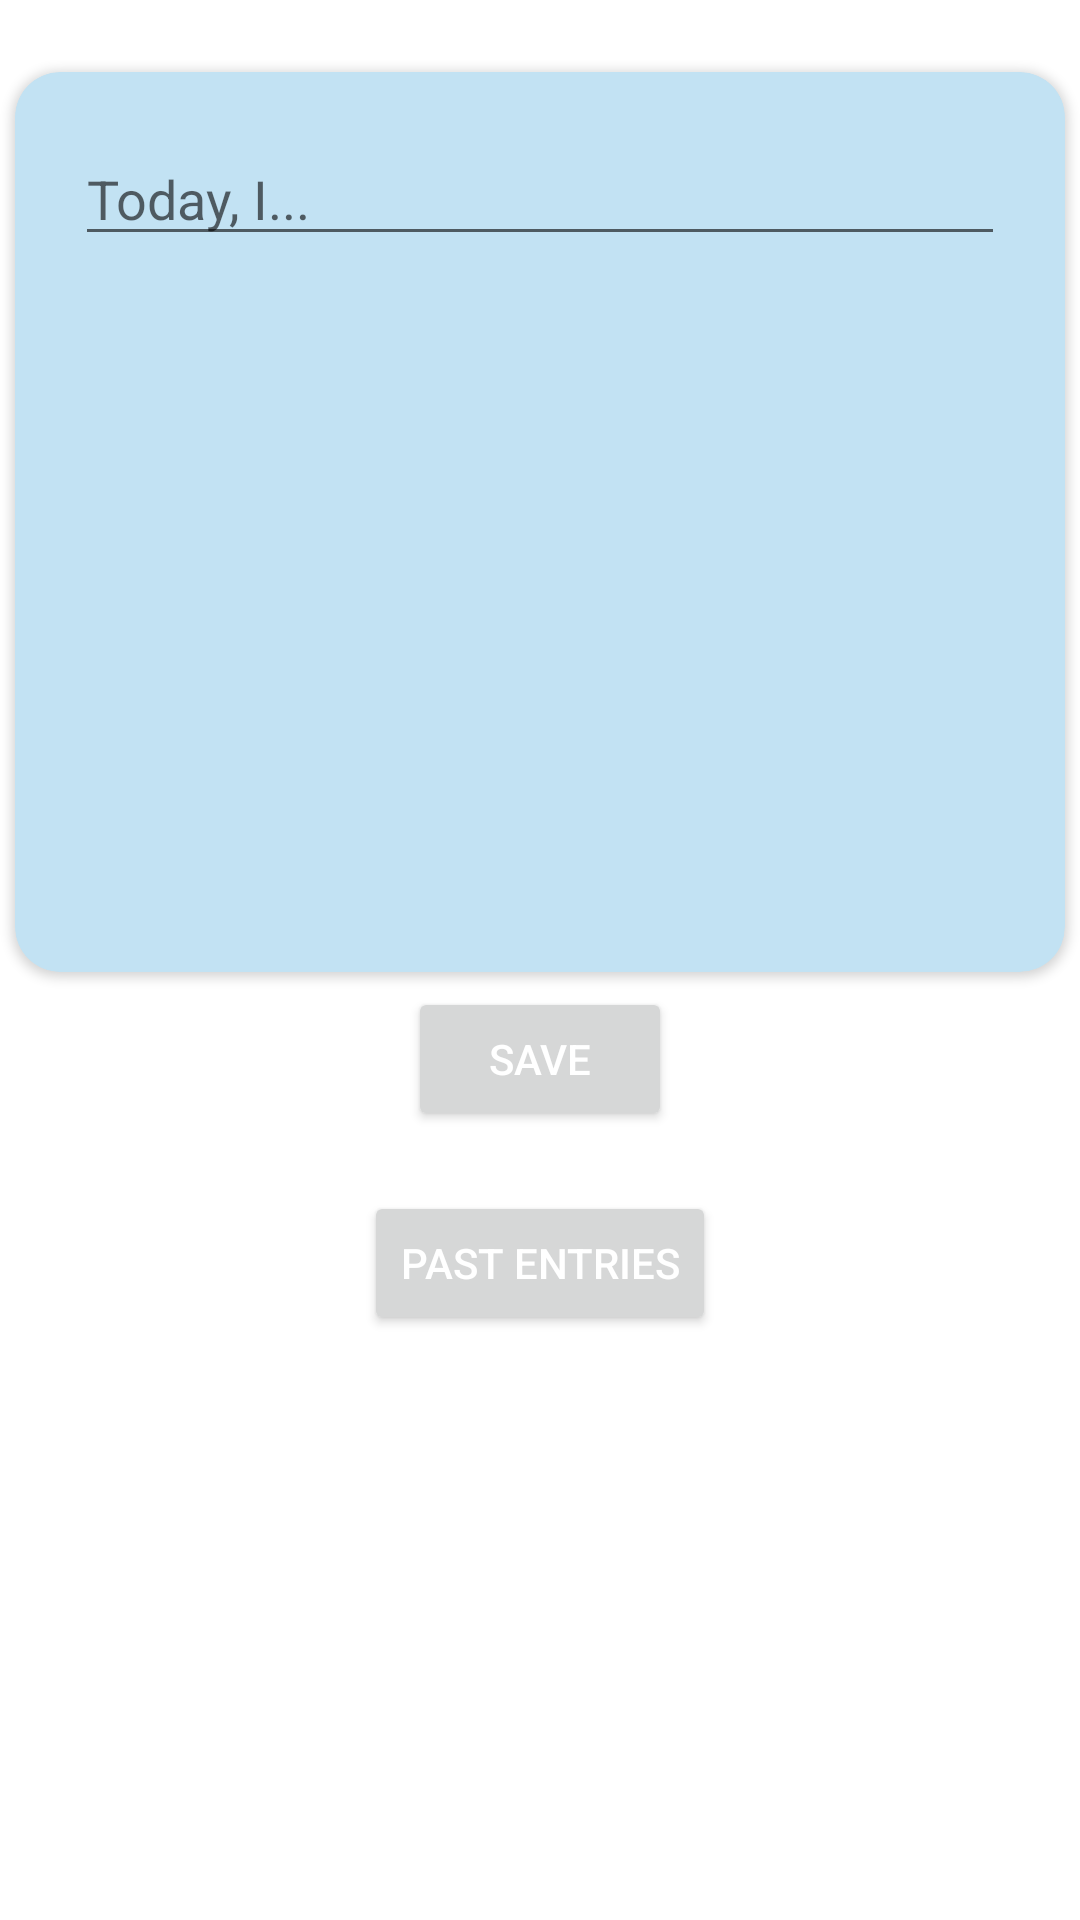

Reconstruct the res/layout file that produces this screen, plus the resources it refers to.
<!-- AndroidManifest.xml: application theme Theme.App -->
<!-- res/layout/fragment_journal.xml -->
<?xml version="1.0" encoding="utf-8"?>
<androidx.constraintlayout.widget.ConstraintLayout xmlns:android="http://schemas.android.com/apk/res/android"
    xmlns:app="http://schemas.android.com/apk/res-auto"
    xmlns:tools="http://schemas.android.com/tools"
    android:layout_width="match_parent"
    android:layout_height="match_parent"
    tools:context=".ui.JournalFragment"
    android:background="@color/mainBackground">

    

    <LinearLayout
        android:layout_width="match_parent"
        android:layout_height="match_parent"
        android:orientation="vertical">


    <TextView
        android:id="@+id/textView4"
        android:layout_width="match_parent"
        android:layout_height="wrap_content"
        />

    <androidx.cardview.widget.CardView
        xmlns:card_view="http://schemas.android.com/apk/res-auto"
        android:id="@+id/mood_card"
        android:layout_width="match_parent"
        android:layout_height="300dp"
        android:layout_gravity="center"
        android:layout_margin="5dp"
        card_view:cardBackgroundColor="@color/base_color2"
        card_view:cardCornerRadius="15dp">

        <LinearLayout
            android:layout_width="match_parent"
            android:layout_height="match_parent"
            android:orientation="vertical">

    <EditText
        android:id="@+id/et_journal"
        android:layout_margin="20dp"
        android:layout_height="wrap_content"
        android:layout_width="match_parent"
        android:hint="Today, I..."
        android:layout_gravity="top"
        android:inputType="textMultiLine" />

        </LinearLayout>

    </androidx.cardview.widget.CardView>

        <Button
            android:id="@+id/btn_save"
            android:layout_width="wrap_content"
            android:layout_height="wrap_content"
            android:text="Save"
            android:textColor="#FFFFFF"
            android:layout_gravity="center"/>

    <Button
        android:id="@+id/btn_viewPastJournals"
        android:layout_width="wrap_content"
        android:layout_height="wrap_content"
        android:text="Past Entries"
        android:textColor="#FFFFFF"
        app:layout_constraintEnd_toEndOf="parent"
        app:layout_constraintStart_toStartOf="parent"
        tools:layout_editor_absoluteY="504dp"
        android:layout_margin="20dp"
        android:layout_gravity="center"/>

    </LinearLayout>

</androidx.constraintlayout.widget.ConstraintLayout>
<!-- resources referenced by this layout -->
<resources>
  <color name="base_color2">#C2E2F3</color>
  <color name="mainBackground">#ffffff</color>
  <style name="Theme.App" parent="Theme.MaterialComponents.DayNight.DarkActionBar">
          
          <item name="colorPrimary">@color/base_color</item>
          <item name="colorPrimaryVariant">@color/scheme_blue_2</item>
          <item name="colorOnPrimary">@color/scheme_purple_2</item>
          
          <item name="colorSecondary">@color/scheme_blue_1</item>
          <item name="colorSecondaryVariant">@color/scheme_green_1</item>
          <item name="colorOnSecondary">@color/black</item>
          
          <item name="android:statusBarColor" tools:targetApi="l">?attr/colorPrimaryVariant</item>
          
      </style>
  <color name="base_color">#48AFD8</color>
  <color name="scheme_blue_2"> #5C5D8D</color>
  <color name="scheme_purple_2">#BFB3EA</color>
  <color name="scheme_blue_1"> #2AB7CA</color>
  <color name="scheme_green_1">#3AA88E</color>
  <color name="black">#FF000000</color>
</resources>
